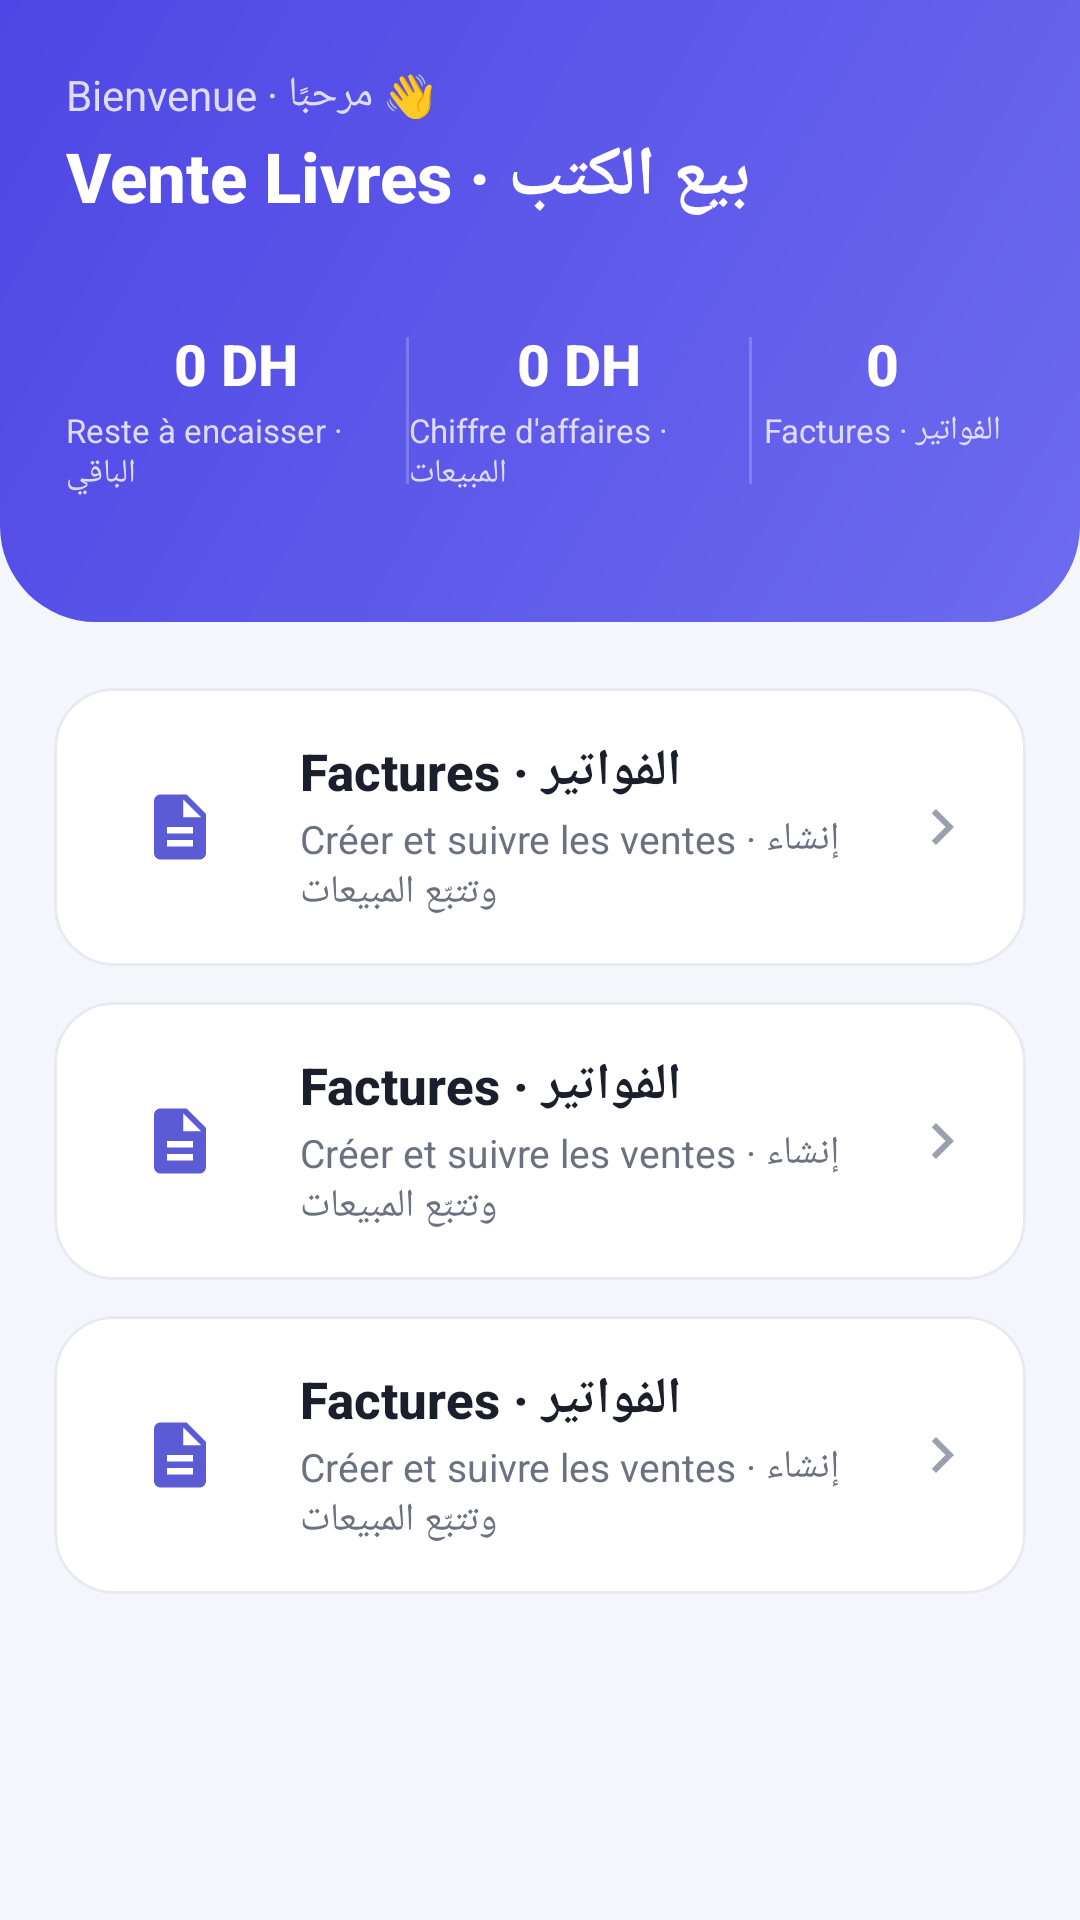

Write the Android layout XML for this screen, with the resource values it uses.
<!-- AndroidManifest.xml: application theme Theme.VenteLivres -->
<!-- res/layout/activity_main.xml -->
<?xml version="1.0" encoding="utf-8"?>
<androidx.core.widget.NestedScrollView
    xmlns:android="http://schemas.android.com/apk/res/android"
    xmlns:app="http://schemas.android.com/apk/res-auto"
    android:layout_width="match_parent"
    android:layout_height="match_parent"
    android:background="@color/bg"
    android:fillViewport="true">

    <LinearLayout
        android:layout_width="match_parent"
        android:layout_height="wrap_content"
        android:orientation="vertical">

        
        <LinearLayout
            android:layout_width="match_parent"
            android:layout_height="wrap_content"
            android:background="@drawable/bg_header_gradient"
            android:orientation="vertical"
            android:paddingHorizontal="22dp"
            android:paddingTop="22dp"
            android:paddingBottom="26dp">

            <TextView
                android:layout_width="wrap_content"
                android:layout_height="wrap_content"
                android:text="@string/dashboard_hello"
                android:textColor="@color/on_primary_dim"
                android:textSize="14sp" />

            <TextView
                android:layout_width="wrap_content"
                android:layout_height="wrap_content"
                android:layout_marginTop="2dp"
                android:fontFamily="sans-serif-medium"
                android:text="@string/app_name"
                android:textColor="@color/on_primary"
                android:textSize="23sp"
                android:textStyle="bold" />

            
            <LinearLayout
                android:layout_width="match_parent"
                android:layout_height="wrap_content"
                android:layout_marginTop="18dp"
                android:background="@drawable/bg_stat_pill"
                android:baselineAligned="false"
                android:orientation="horizontal"
                android:paddingVertical="16dp">

                <LinearLayout
                    android:layout_width="0dp"
                    android:layout_height="wrap_content"
                    android:layout_weight="1.3"
                    android:gravity="center"
                    android:orientation="vertical">

                    <TextView
                        android:id="@+id/summaryUnpaid"
                        android:layout_width="wrap_content"
                        android:layout_height="wrap_content"
                        android:fontFamily="sans-serif-medium"
                        android:text="0 DH"
                        android:textColor="@color/on_primary"
                        android:textSize="19sp"
                        android:textStyle="bold" />

                    <TextView
                        android:layout_width="wrap_content"
                        android:layout_height="wrap_content"
                        android:layout_marginTop="2dp"
                        android:text="@string/summary_unpaid"
                        android:textColor="@color/on_primary_dim"
                        android:textSize="11sp" />
                </LinearLayout>

                <View
                    android:layout_width="1dp"
                    android:layout_height="match_parent"
                    android:layout_marginVertical="4dp"
                    android:background="#33FFFFFF" />

                <LinearLayout
                    android:layout_width="0dp"
                    android:layout_height="wrap_content"
                    android:layout_weight="1.3"
                    android:gravity="center"
                    android:orientation="vertical">

                    <TextView
                        android:id="@+id/summaryRevenue"
                        android:layout_width="wrap_content"
                        android:layout_height="wrap_content"
                        android:fontFamily="sans-serif-medium"
                        android:text="0 DH"
                        android:textColor="@color/on_primary"
                        android:textSize="19sp"
                        android:textStyle="bold" />

                    <TextView
                        android:layout_width="wrap_content"
                        android:layout_height="wrap_content"
                        android:layout_marginTop="2dp"
                        android:text="@string/summary_revenue"
                        android:textColor="@color/on_primary_dim"
                        android:textSize="11sp" />
                </LinearLayout>

                <View
                    android:layout_width="1dp"
                    android:layout_height="match_parent"
                    android:layout_marginVertical="4dp"
                    android:background="#33FFFFFF" />

                <LinearLayout
                    android:layout_width="0dp"
                    android:layout_height="wrap_content"
                    android:layout_weight="1"
                    android:gravity="center"
                    android:orientation="vertical">

                    <TextView
                        android:id="@+id/summaryCount"
                        android:layout_width="wrap_content"
                        android:layout_height="wrap_content"
                        android:fontFamily="sans-serif-medium"
                        android:text="0"
                        android:textColor="@color/on_primary"
                        android:textSize="19sp"
                        android:textStyle="bold" />

                    <TextView
                        android:layout_width="wrap_content"
                        android:layout_height="wrap_content"
                        android:layout_marginTop="2dp"
                        android:text="@string/summary_invoices"
                        android:textColor="@color/on_primary_dim"
                        android:textSize="11sp" />
                </LinearLayout>
            </LinearLayout>
        </LinearLayout>

        
        <LinearLayout
            android:layout_width="match_parent"
            android:layout_height="wrap_content"
            android:orientation="vertical"
            android:paddingHorizontal="18dp"
            android:paddingTop="22dp"
            android:paddingBottom="24dp">

            <include
                android:id="@+id/btnInvoices"
                layout="@layout/include_menu_card" />

            <Space
                android:layout_width="match_parent"
                android:layout_height="12dp" />

            <include
                android:id="@+id/btnClients"
                layout="@layout/include_menu_card" />

            <Space
                android:layout_width="match_parent"
                android:layout_height="12dp" />

            <include
                android:id="@+id/btnBooks"
                layout="@layout/include_menu_card" />
        </LinearLayout>
    </LinearLayout>
</androidx.core.widget.NestedScrollView>
<!-- res/layout/include_menu_card.xml (included above) -->
<?xml version="1.0" encoding="utf-8"?>
<com.google.android.material.card.MaterialCardView
    xmlns:android="http://schemas.android.com/apk/res/android"
    xmlns:app="http://schemas.android.com/apk/res-auto"
    android:layout_width="match_parent"
    android:layout_height="wrap_content"
    android:clickable="true"
    android:focusable="true"
    app:cardBackgroundColor="@color/surface"
    app:cardCornerRadius="20dp"
    app:cardElevation="0dp"
    app:rippleColor="@color/primary_light"
    app:strokeColor="@color/stroke"
    app:strokeWidth="1dp">

    <LinearLayout
        android:layout_width="match_parent"
        android:layout_height="wrap_content"
        android:gravity="center_vertical"
        android:orientation="horizontal"
        android:padding="16dp">

        <ImageView
            android:id="@+id/icon"
            android:layout_width="52dp"
            android:layout_height="52dp"
            android:background="@drawable/bg_circle"
            android:backgroundTint="@color/tint_indigo"
            android:padding="13dp"
            android:src="@drawable/ic_invoice" />

        <LinearLayout
            android:layout_width="0dp"
            android:layout_height="wrap_content"
            android:layout_marginStart="14dp"
            android:layout_weight="1"
            android:orientation="vertical">

            <TextView
                android:id="@+id/title"
                android:layout_width="wrap_content"
                android:layout_height="wrap_content"
                android:fontFamily="sans-serif-medium"
                android:text="@string/menu_invoices"
                android:textColor="@color/text_primary"
                android:textSize="17sp"
                android:textStyle="bold" />

            <TextView
                android:id="@+id/desc"
                android:layout_width="match_parent"
                android:layout_height="wrap_content"
                android:layout_marginTop="2dp"
                android:text="@string/menu_invoices_desc"
                android:textColor="@color/text_secondary"
                android:textSize="13sp" />
        </LinearLayout>

        <ImageView
            android:layout_width="24dp"
            android:layout_height="24dp"
            android:src="@drawable/ic_chevron" />
    </LinearLayout>
</com.google.android.material.card.MaterialCardView>
<!-- resources referenced by this layout -->
<resources>
  <color name="bg">#F5F6FB</color>
  <color name="on_primary">#FFFFFF</color>
  <color name="on_primary_dim">#DDDCFA</color>
  <color name="primary_light">#EEEEFC</color>
  <color name="stroke">#E7E9F3</color>
  <color name="surface">#FFFFFF</color>
  <color name="text_primary">#1B1E2B</color>
  <color name="text_secondary">#6B7180</color>
  <color name="tint_indigo">#EAEAFB</color>
  <!-- drawable bg_header_gradient (drawable) -->
  <?xml version="1.0" encoding="utf-8"?>
  <shape xmlns:android="http://schemas.android.com/apk/res/android"
      android:shape="rectangle">
      <gradient
          android:angle="135"
          android:startColor="@color/gradient_start"
          android:endColor="@color/gradient_end" />
      <corners
          android:bottomLeftRadius="32dp"
          android:bottomRightRadius="32dp" />
  </shape>
  <!-- drawable ic_chevron (drawable) -->
  <vector xmlns:android="http://schemas.android.com/apk/res/android"
      android:width="24dp"
      android:height="24dp"
      android:viewportWidth="24"
      android:viewportHeight="24"
      android:tint="#9AA0AE">
      <path
          android:fillColor="#9AA0AE"
          android:pathData="M10,6L8.59,7.41 13.17,12l-4.58,4.59L10,18l6,-6z" />
  </vector>
  <!-- drawable ic_invoice (drawable) -->
  <vector xmlns:android="http://schemas.android.com/apk/res/android"
      android:width="24dp"
      android:height="24dp"
      android:viewportWidth="24"
      android:viewportHeight="24"
      android:tint="#5B5BD6">
      <path
          android:fillColor="#5B5BD6"
          android:pathData="M14,2H6C4.9,2 4,2.9 4,4v16c0,1.1 0.89,2 1.99,2H18c1.1,0 2,-0.9 2,-2V8L14,2zM16,18H8v-2h8V18zM16,14H8v-2h8V14zM13,9V3.5L18.5,9H13z" />
  </vector>
  <string name="app_name">Vente Livres · بيع الكتب</string>
  <string name="dashboard_hello">Bienvenue · مرحبًا 👋</string>
  <string name="menu_invoices">Factures · الفواتير</string>
  <string name="menu_invoices_desc">Créer et suivre les ventes · إنشاء وتتبّع المبيعات</string>
  <string name="summary_invoices">Factures · الفواتير</string>
  <string name="summary_revenue">Chiffre d\'affaires · المبيعات</string>
  <string name="summary_unpaid">Reste à encaisser · الباقي</string>
  <style name="Theme.VenteLivres" parent="Theme.Material3.Light.NoActionBar">
          <item name="colorPrimary">@color/primary</item>
          <item name="colorOnPrimary">@color/on_primary</item>
          <item name="colorPrimaryContainer">@color/primary_light</item>
          <item name="colorOnPrimaryContainer">@color/primary_dark</item>
          <item name="colorSecondary">@color/teal</item>
          <item name="android:colorBackground">@color/bg</item>
          <item name="colorSurface">@color/surface</item>
          <item name="colorOnSurface">@color/text_primary</item>
          <item name="colorOutline">@color/stroke</item>
          <item name="android:statusBarColor">@color/gradient_start</item>
          <item name="android:navigationBarColor">@color/bg</item>
          <item name="android:windowLightStatusBar">false</item>
          <item name="materialAlertDialogTheme">@style/AppDialog</item>
      </style>
  <color name="gradient_start">#6D6BEF</color>
  <color name="gradient_end">#4F46E5</color>
  <color name="primary">#5B5BD6</color>
  <color name="primary_dark">#4B45C6</color>
  <color name="teal">#0EA5A5</color>
  <style name="AppDialog" parent="ThemeOverlay.Material3.MaterialAlertDialog">
          <item name="shapeAppearanceOverlay">@style/DialogShape</item>
      </style>
  <style name="DialogShape">
          <item name="cornerFamily">rounded</item>
          <item name="cornerSize">22dp</item>
      </style>
</resources>
